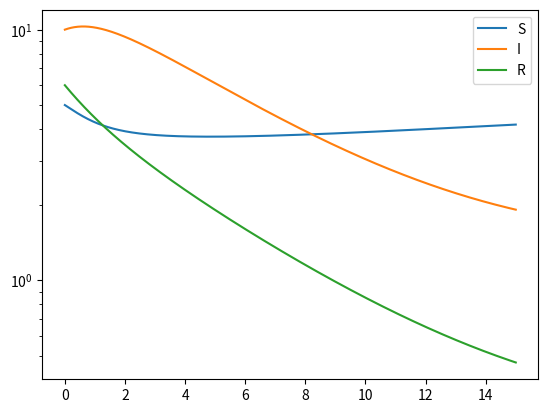

Reproduce this figure in Python.
from scipy.integrate import odeint
import numpy as np
import matplotlib.pyplot as plt

def odes(x, t):
    '''
    x:list a list of outputs of each non-derived function at
    t:float time
    '''

    # constants
    b = 0.5 # birth rate
    d = 0.4 # death rate
    beta = 0.2 # between-host transmission rate
    a = 0.4 # disease-induced death rate
    gamma = 0.1 # loss of immunity rate
    v = 0.1 # recovery rate

    # assign each ODE to a vector element
    S = x[0] # susceptible population
    I = x[1] # infected population
    R = x[2] # resistant population

    # define each ODE
    dSdt = b*S + b*I + b*R - d*S - beta*S*I + gamma*R
    dIdt = beta*S*I - (d + a)*I - v*I
    dRdt = v*I - d*R - gamma*R

    return [dSdt, dIdt, dRdt]

# define initial conditions
x0 = [5, 10, 6]

# (opt) test the defined ODEs
print(odes(x=x0, t=0))

# declare a time window
t = np.linspace(0, 15, 1000)
    ## endpoint=True

x = odeint(odes, x0, t)

S = x[:, 0]
I = x[:, 1]
R = x[:, 2]

# plot
plt.semilogy(t, S, label='S')
plt.semilogy(t, I, label='I')
plt.semilogy(t, R, label='R')
plt.legend()
plt.show()